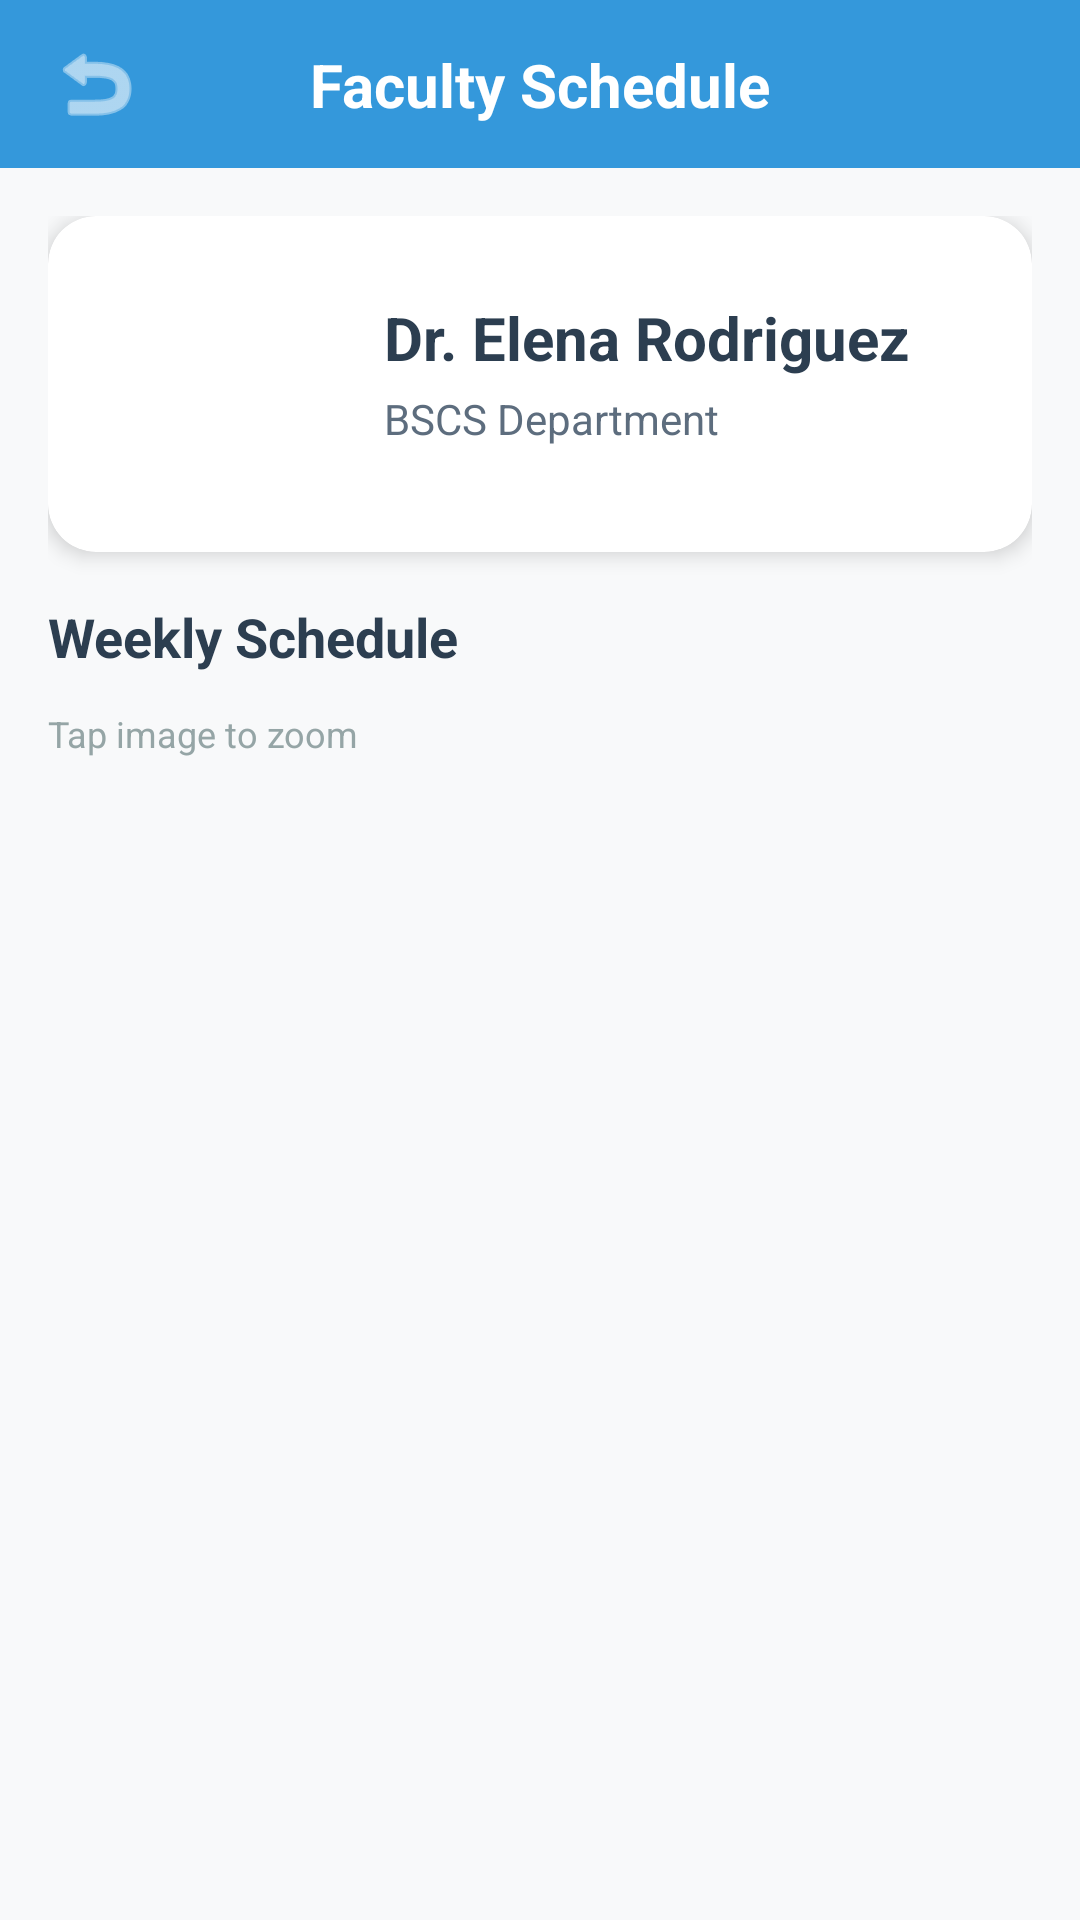

Produce the Android XML layout that renders to this screen, including the resource entries it uses.
<!-- AndroidManifest.xml: application theme Theme.TrackerTeacher -->
<!-- res/layout/activity_schedule.xml -->
<?xml version="1.0" encoding="utf-8"?>
<androidx.constraintlayout.widget.ConstraintLayout xmlns:android="http://schemas.android.com/apk/res/android"
    xmlns:app="http://schemas.android.com/apk/res-auto"
    xmlns:tools="http://schemas.android.com/tools"
    android:id="@+id/main"
    android:layout_width="match_parent"
    android:layout_height="match_parent"
    android:background="#F8F9FA"
    tools:context=".ScheduleActivity">

    
    <View
        android:id="@+id/topBar"
        android:layout_width="match_parent"
        android:layout_height="56dp"
        android:background="#3498DB"
        app:layout_constraintTop_toTopOf="parent" />

    
    <ImageButton
        android:id="@+id/BTN_back"
        android:layout_width="48dp"
        android:layout_height="48dp"
        android:layout_marginStart="8dp"
        android:background="?attr/selectableItemBackgroundBorderless"
        android:contentDescription="Back"
        android:src="@android:drawable/ic_menu_revert"
        app:layout_constraintBottom_toBottomOf="@+id/topBar"
        app:layout_constraintStart_toStartOf="parent"
        app:layout_constraintTop_toTopOf="@+id/topBar"
        app:tint="#FFFFFF" />

    
    <TextView
        android:id="@+id/TV_title"
        android:layout_width="wrap_content"
        android:layout_height="wrap_content"
        android:text="Faculty Schedule"
        android:textColor="#FFFFFF"
        android:textSize="20sp"
        android:textStyle="bold"
        app:layout_constraintBottom_toBottomOf="@+id/topBar"
        app:layout_constraintEnd_toEndOf="parent"
        app:layout_constraintStart_toStartOf="parent"
        app:layout_constraintTop_toTopOf="@+id/topBar" />

    
    <ScrollView
        android:layout_width="match_parent"
        android:layout_height="0dp"
        app:layout_constraintBottom_toBottomOf="parent"
        app:layout_constraintTop_toBottomOf="@+id/topBar">

        <LinearLayout
            android:layout_width="match_parent"
            android:layout_height="wrap_content"
            android:orientation="vertical"
            android:padding="16dp">

            
            <androidx.cardview.widget.CardView
                android:layout_width="match_parent"
                android:layout_height="wrap_content"
                app:cardCornerRadius="16dp"
                app:cardElevation="4dp"
                android:layout_marginBottom="16dp">

                <LinearLayout
                    android:layout_width="match_parent"
                    android:layout_height="wrap_content"
                    android:orientation="horizontal"
                    android:padding="16dp"
                    android:gravity="center_vertical">

                    
                    <com.google.android.material.imageview.ShapeableImageView
                        android:id="@+id/IV_facultyProfile"
                        android:layout_width="80dp"
                        android:layout_height="80dp"
                        android:src="@drawable/ic_launcher_foreground"
                        android:scaleType="centerCrop"
                        app:shapeAppearanceOverlay="@style/CircleImage" />

                    
                    <LinearLayout
                        android:layout_width="0dp"
                        android:layout_height="wrap_content"
                        android:layout_weight="1"
                        android:layout_marginStart="16dp"
                        android:orientation="vertical">

                        <TextView
                            android:id="@+id/TV_facultyName"
                            android:layout_width="wrap_content"
                            android:layout_height="wrap_content"
                            android:text="Dr. Elena Rodriguez"
                            android:textColor="#2C3E50"
                            android:textSize="20sp"
                            android:textStyle="bold" />

                        <TextView
                            android:id="@+id/TV_facultyCourse"
                            android:layout_width="wrap_content"
                            android:layout_height="wrap_content"
                            android:layout_marginTop="4dp"
                            android:text="BSCS Department"
                            android:textColor="#5D6D7E"
                            android:textSize="14sp" />

                        <LinearLayout
                            android:layout_width="wrap_content"
                            android:layout_height="wrap_content"
                            android:layout_marginTop="8dp"
                            android:orientation="horizontal">



                        </LinearLayout>

                    </LinearLayout>

                </LinearLayout>

            </androidx.cardview.widget.CardView>

            
            <LinearLayout
                android:layout_width="match_parent"
                android:layout_height="wrap_content"
                android:orientation="horizontal"
                android:gravity="center_vertical"
                android:layout_marginBottom="12dp">

                <TextView
                    android:layout_width="0dp"
                    android:layout_height="wrap_content"
                    android:layout_weight="1"
                    android:text="Weekly Schedule"
                    android:textColor="#2C3E50"
                    android:textSize="18sp"
                    android:textStyle="bold" />

                
                <androidx.cardview.widget.CardView
                    android:layout_width="wrap_content"
                    android:layout_height="wrap_content"
                    app:cardCornerRadius="8dp"
                    app:cardElevation="2dp"
                    android:layout_marginStart="8dp"/>

            </LinearLayout>

            <TextView
                android:layout_width="wrap_content"
                android:layout_height="wrap_content"
                android:text="Tap image to zoom"
                android:textColor="#95A5A6"
                android:textSize="12sp"
                android:layout_marginBottom="8dp" />

            
            <androidx.cardview.widget.CardView
                android:layout_width="match_parent"
                android:layout_height="wrap_content"
                app:cardCornerRadius="12dp"
                app:cardElevation="4dp">

                <FrameLayout
                    android:layout_width="match_parent"
                    android:layout_height="wrap_content">

                    <ImageView
                        android:id="@+id/IV_scheduleImage"
                        android:layout_width="match_parent"
                        android:layout_height="wrap_content"
                        android:adjustViewBounds="true"
                        android:scaleType="fitCenter"
                        android:src="@drawable/ic_launcher_foreground"
                        android:contentDescription="Faculty Schedule"
                        android:background="#FFFFFF"
                        android:clickable="true"
                        android:focusable="true"
                        android:foreground="?attr/selectableItemBackground" />

                    

                </FrameLayout>

            </androidx.cardview.widget.CardView>

            

            <androidx.cardview.widget.CardView
                android:layout_width="match_parent"
                android:layout_height="wrap_content"
                app:cardCornerRadius="12dp"
                app:cardElevation="2dp"
                android:layout_marginBottom="16dp"/>

        </LinearLayout>

    </ScrollView>

</androidx.constraintlayout.widget.ConstraintLayout>
<!-- resources referenced by this layout -->
<resources>
  <!-- drawable ic_launcher_foreground: webp bitmap (mipmap-hdpi, 4560 bytes) -->
  <style name="Theme.TrackerTeacher" parent="Base.Theme.TrackerTeacher" />
  <style name="Base.Theme.TrackerTeacher" parent="Theme.Material3.DayNight.NoActionBar">
          
          
      </style>
</resources>
